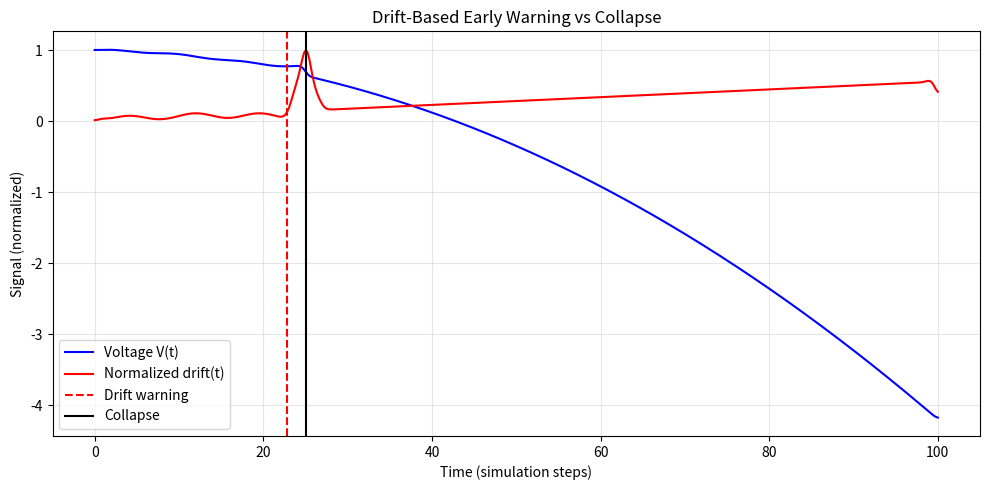

Reproduce this figure in Python.
import os
import json
import numpy as np
import matplotlib.pyplot as plt
from scipy.ndimage import gaussian_filter1d


# ============================================================
# Utils
# ============================================================

def sustained_first_crossing(mask, t, min_samples=3):
    mask = np.asarray(mask, dtype=bool)
    for i in range(0, len(mask) - min_samples + 1):
        if np.all(mask[i:i + min_samples]):
            return t[i]
    return None


def compute_lead_time(t_collapse, t_detection):
    if t_collapse is None or t_detection is None:
        return None
    return t_collapse - t_detection


# ============================================================
# Synthetic scenario (same as before)
# ============================================================

def make_synthetic_scenario(n=500):
    t = np.linspace(0, 100, n)
    V = 1.0 - 0.002 * t - 0.0005 * t**2

    # add nonlinear bump (pre-collapse instability)
    V += 0.015 * np.exp((t - 16) / 4.0) * (t < 25)
    V += 0.01 * np.sin(0.8 * t) * (t < 25)

    return t, V


# ============================================================
# Drift / motion signal
# ============================================================

def compute_state_and_drift(t, V):
    sigma = 2

    V_smooth = gaussian_filter1d(V, sigma=sigma)
    dv_dt = gaussian_filter1d(np.gradient(V_smooth, t), sigma=sigma)
    d2v_dt2 = gaussian_filter1d(np.gradient(dv_dt, t), sigma=sigma)

    x = np.vstack([V_smooth, dv_dt, d2v_dt2]).T

    # drift = movement in state space
    dx = np.diff(x, axis=0)
    drift = np.linalg.norm(dx, axis=1)

    # pad to same length
    drift = np.concatenate([[0], drift])

    drift_smooth = gaussian_filter1d(drift, sigma=2)

    return V_smooth, drift_smooth


# ============================================================
# MAIN
# ============================================================

def run():
    print("\n=== RUN 011 — DRIFT SIGNAL ANALYSIS ===")

    # -----------------------
    # Data
    # -----------------------
    t, V = make_synthetic_scenario()

    V_smooth, drift = compute_state_and_drift(t, V)

    # -----------------------
    # Thresholds
    # -----------------------
    V_threshold = 0.7
    drift_threshold = np.mean(drift[:100]) + 2 * np.std(drift[:100])

    # -----------------------
    # Detection
    # -----------------------
    t_collapse = sustained_first_crossing(V_smooth < V_threshold, t)
    t_drift = sustained_first_crossing(drift > drift_threshold, t)

    lead_drift = compute_lead_time(t_collapse, t_drift)

    print("\n=== RESULTS ===")
    print(f"t_drift:    {t_drift}")
    print(f"t_collapse: {t_collapse}")
    print(f"Lead (Drift): {lead_drift}")

    # -----------------------
    # Plot
    # -----------------------
    plt.figure(figsize=(10, 5))

    plt.plot(t, V_smooth, label="Voltage V(t)", color="blue")
    plt.plot(t, drift / np.max(drift), label="Normalized drift(t)", color="red")

    if t_drift is not None:
        plt.axvline(t_drift, linestyle="--", label="Drift warning", color="red")

    if t_collapse is not None:
        plt.axvline(t_collapse, linestyle="-", label="Collapse", color="black")

    plt.title("Drift-Based Early Warning vs Collapse")
    plt.xlabel("Time (simulation steps)")
    plt.ylabel("Signal (normalized)")
    plt.legend()
    plt.grid(alpha=0.3)
    plt.tight_layout()

    # -----------------------
    # Save outputs
    # -----------------------
    out_dir = "outputs/run_011_drift_signal"
    os.makedirs(out_dir, exist_ok=True)

    fig_path = os.path.join(out_dir, "figure_01_drift_vs_time.png")
    plt.savefig(fig_path, dpi=150)

    results = {
        "t_drift": t_drift,
        "t_collapse": t_collapse,
        "lead_drift": lead_drift
    }

    with open(os.path.join(out_dir, "results.json"), "w") as f:
        json.dump(results, f, indent=2)

    print(f"\nSaved to: {out_dir}")


# ============================================================

if __name__ == "__main__":
    run()
